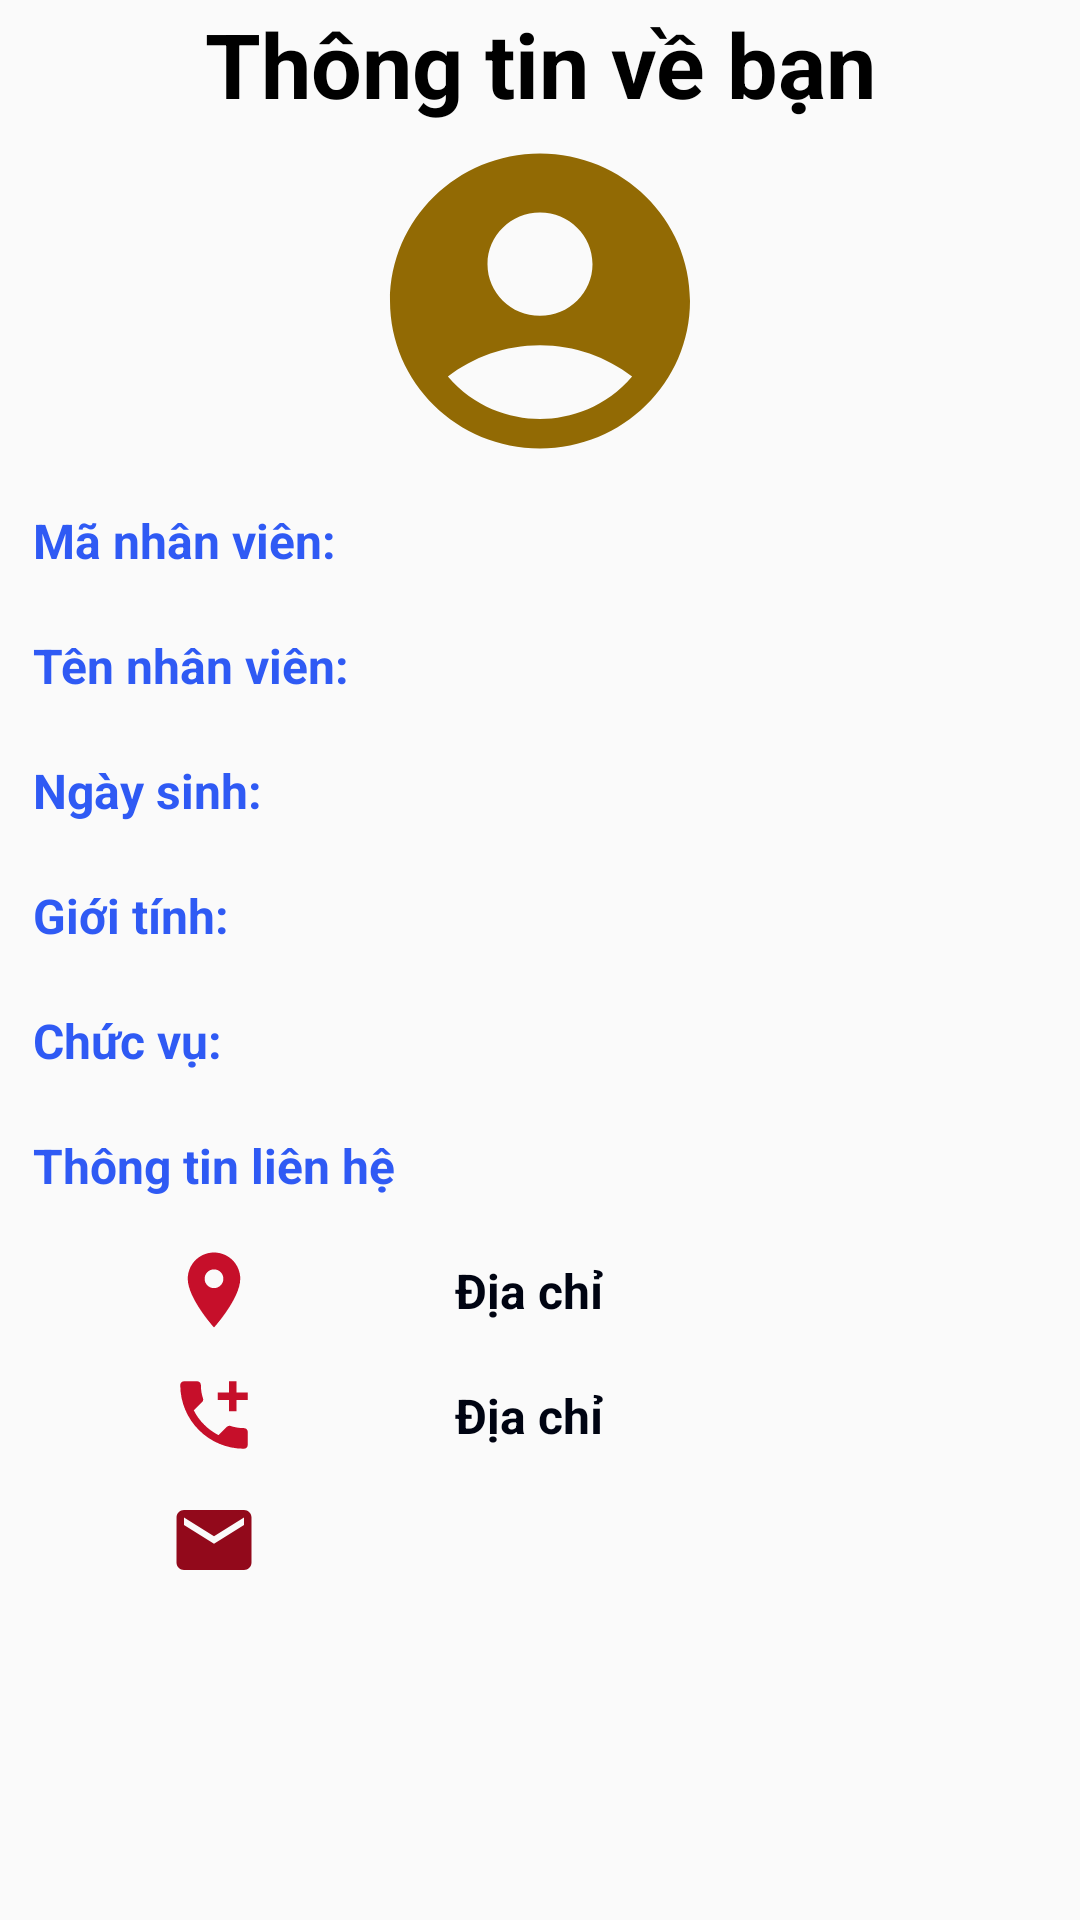

The Android layout XML behind this screen, and the referenced resources:
<!-- AndroidManifest.xml: application theme Theme.AppCompat.DayNight.NoActionBar -->
<!-- res/layout/fragment_fr_thongtinnhanvien.xml -->
<?xml version="1.0" encoding="utf-8"?>
<FrameLayout xmlns:android="http://schemas.android.com/apk/res/android"
    xmlns:tools="http://schemas.android.com/tools"
    android:layout_width="match_parent"
    android:layout_height="match_parent"
    tools:context=".Activity_NhanVien.fr_thongtinnhanvien">

    
    <LinearLayout
        android:id="@+id/linearLayout5"
        android:layout_width="match_parent"
        android:layout_height="wrap_content"
        android:layout_marginStart="1dp"
        android:layout_marginTop="1dp"
        android:layout_marginEnd="1dp"
        android:layout_marginBottom="1dp"
        android:orientation="vertical"
        >

        <TextView
            android:textAlignment="center"
            android:id="@+id/textView2"
            android:layout_width="match_parent"
            android:layout_height="wrap_content"
            android:text="Thông tin về bạn"
            android:textSize="30dp"
            android:textStyle="bold"
            android:textColor="#000"/>

        <ImageView
            android:layout_width="120dp"
            android:layout_height="118dp"
            android:layout_gravity="center"
            android:background="@drawable/ic_baseline_account_circle_24" />

        <TableLayout
            android:layout_width="match_parent"
            android:layout_height="548dp">

            <TableRow
                android:layout_width="match_parent"
                android:layout_height="match_parent" >
                <TextView android:layout_width="match_parent"
                    android:layout_margin="10dp"
                    android:layout_height="wrap_content"
                    android:text="Mã nhân viên:"
                    android:textSize="16dp"
                    android:textStyle="bold"
                    android:textColor="#2F5AF4"/>
                <TextView
                    android:textStyle="bold|italic"

                    android:layout_margin="10dp"
                    android:textColor="#000"
                    android:textSize="16dp"
                    android:layout_width="match_parent"
                    android:layout_height="wrap_content"
                    android:id="@+id/txtMaKH"/>

            </TableRow>

            <TableRow
                android:layout_width="match_parent"
                android:layout_height="match_parent">
                <TextView android:layout_width="match_parent"
                    android:layout_margin="10dp"
                    android:layout_height="wrap_content"
                    android:text="Tên nhân viên:"
                    android:textSize="16dp"
                    android:textStyle="bold"
                    android:textColor="#2F5AF4"/>
                <TextView
                    android:textStyle="bold|italic"

                    android:layout_margin="10dp"
                    android:textColor="#000"
                    android:textSize="16dp"
                    android:layout_width="match_parent"
                    android:layout_height="wrap_content"
                    android:id="@+id/txtTenKH"/>
            </TableRow>

            <TableRow
                android:layout_width="match_parent"
                android:layout_height="match_parent" >
                <TextView android:layout_width="match_parent"
                    android:layout_margin="10dp"
                    android:layout_height="wrap_content"
                    android:text="Ngày sinh:"
                    android:textSize="16dp"
                    android:textStyle="bold"
                    android:textColor="#2F5AF4"/>
                <TextView
                    android:textStyle="bold|italic"

                    android:layout_margin="10dp"
                    android:textColor="#000"
                    android:textSize="16dp"
                    android:layout_width="match_parent"
                    android:layout_height="wrap_content"
                    android:id="@+id/txtNgaysinh"/>
            </TableRow>
            <TableRow
                android:layout_width="match_parent"
                android:layout_height="match_parent" >
                <TextView android:layout_width="match_parent"
                    android:layout_margin="10dp"
                    android:layout_height="wrap_content"
                    android:text="Giới tính:"
                    android:textSize="16dp"
                    android:textStyle="bold"
                    android:textColor="#2F5AF4"/>
                <TextView
                    android:textStyle="bold|italic"

                    android:layout_margin="10dp"
                    android:textColor="#000"
                    android:textSize="16dp"
                    android:layout_width="match_parent"
                    android:layout_height="wrap_content"
                    android:id="@+id/txtGioITinh"/>
            </TableRow>
            <TableRow
                android:layout_width="match_parent"
                android:layout_height="match_parent" >
                <TextView android:layout_width="match_parent"
                    android:layout_margin="10dp"
                    android:layout_height="wrap_content"
                    android:text="Chức vụ:"
                    android:textSize="16dp"
                    android:textStyle="bold"
                    android:textColor="#2F5AF4"/>
                <TextView
                    android:textStyle="bold|italic"
                    android:layout_margin="10dp"
                    android:textColor="#000"
                    android:textSize="16dp"
                    android:layout_width="match_parent"
                    android:layout_height="wrap_content"
                    android:id="@+id/txtChucvu"/>
            </TableRow>
            <TableRow
                android:layout_width="match_parent"
                android:layout_height="match_parent" >
                <TextView android:layout_width="match_parent"
                    android:layout_margin="10dp"
                    android:layout_height="wrap_content"
                    android:text="Thông tin liên hệ"
                    android:textSize="16dp"
                    android:textStyle="bold"
                    android:textColor="#2F5AF4"/>
            </TableRow>
            <TableRow
                android:layout_width="match_parent"
                android:layout_height="match_parent" >
                <ImageView
                    android:layout_gravity="center_vertical"
                    android:layout_width="30dp"
                    android:layout_height="30dp"
                    android:src="@drawable/ic_baseline_location_on_24"/>
                <TextView android:layout_width="200dp"
                    android:layout_margin="10dp"
                    android:id="@+id/txtDiaChi"
                    android:layout_height="wrap_content"
                    android:text="Địa chỉ"
                    android:textSize="16dp"
                    android:textStyle="bold"
                    android:textColor="#000412"/>
            </TableRow>
            <TableRow
                android:layout_width="match_parent"
                android:layout_height="match_parent" >
                <ImageView
                    android:layout_gravity="center_vertical"
                    android:layout_width="30dp"
                    android:layout_height="30dp"
                    android:src="@drawable/ic_baseline_add_ic_call_24"/>
                <TextView android:layout_width="match_parent"
                    android:layout_margin="10dp"
                    android:id="@+id/txtsdt"
                    android:layout_height="wrap_content"
                    android:text="Địa chỉ"
                    android:textSize="16dp"
                    android:textStyle="bold"
                    android:textColor="#000412"/>
            </TableRow>
            <TableRow
                android:layout_width="match_parent"
                android:layout_height="match_parent" >
                <ImageView
                    android:layout_gravity="center_vertical"
                    android:layout_width="30dp"
                    android:layout_height="30dp"
                    android:src="@drawable/ic_baseline_email_24"/>
                <TextView android:layout_width="match_parent"
                    android:layout_margin="10dp"
                    android:id="@+id/txtemail"
                    android:layout_height="wrap_content"

                    android:textSize="16dp"
                    android:textStyle="bold"
                    android:textColor="#000412"/>
            </TableRow>
            <TableRow
                android:layout_width="match_parent"
                android:layout_height="match_parent" />
        </TableLayout>


    </LinearLayout>

</FrameLayout>
<!-- resources referenced by this layout -->
<resources>
  <!-- drawable ic_baseline_account_circle_24 (drawable) -->
  <vector android:height="24dp" android:tint="#926A04"
      android:viewportHeight="24" android:viewportWidth="24"
      android:width="24dp" xmlns:android="http://schemas.android.com/apk/res/android">
      <path android:fillColor="@color/purple_200" android:pathData="M12,2C6.48,2 2,6.48 2,12s4.48,10 10,10s10,-4.48 10,-10S17.52,2 12,2zM12,6c1.93,0 3.5,1.57 3.5,3.5S13.93,13 12,13s-3.5,-1.57 -3.5,-3.5S10.07,6 12,6zM12,20c-2.03,0 -4.43,-0.82 -6.14,-2.88C7.55,15.8 9.68,15 12,15s4.45,0.8 6.14,2.12C16.43,19.18 14.03,20 12,20z"/>
  </vector>
  <!-- drawable ic_baseline_add_ic_call_24 (drawable) -->
  <vector android:height="24dp" android:tint="#C60F2A"
      android:viewportHeight="24" android:viewportWidth="24"
      android:width="24dp" xmlns:android="http://schemas.android.com/apk/res/android">
      <path android:fillColor="@android:color/white" android:pathData="M20,15.5c-1.25,0 -2.45,-0.2 -3.57,-0.57 -0.35,-0.11 -0.74,-0.03 -1.02,0.24l-2.2,2.2c-2.83,-1.44 -5.15,-3.75 -6.59,-6.59l2.2,-2.21c0.28,-0.26 0.36,-0.65 0.25,-1C8.7,6.45 8.5,5.25 8.5,4c0,-0.55 -0.45,-1 -1,-1H4c-0.55,0 -1,0.45 -1,1 0,9.39 7.61,17 17,17 0.55,0 1,-0.45 1,-1v-3.5c0,-0.55 -0.45,-1 -1,-1zM21,6h-3V3h-2v3h-3v2h3v3h2V8h3z"/>
  </vector>
  <!-- drawable ic_baseline_email_24 (drawable) -->
  <vector android:height="24dp" android:tint="#92091B"
      android:viewportHeight="24" android:viewportWidth="24"
      android:width="24dp" xmlns:android="http://schemas.android.com/apk/res/android">
      <path android:fillColor="@android:color/white" android:pathData="M20,4L4,4c-1.1,0 -1.99,0.9 -1.99,2L2,18c0,1.1 0.9,2 2,2h16c1.1,0 2,-0.9 2,-2L22,6c0,-1.1 -0.9,-2 -2,-2zM20,8l-8,5 -8,-5L4,6l8,5 8,-5v2z"/>
  </vector>
  <!-- drawable ic_baseline_location_on_24 (drawable) -->
  <vector android:height="24dp" android:tint="#C60F2A"
      android:viewportHeight="24" android:viewportWidth="24"
      android:width="24dp" xmlns:android="http://schemas.android.com/apk/res/android">
      <path android:fillColor="@android:color/white" android:pathData="M12,2C8.13,2 5,5.13 5,9c0,5.25 7,13 7,13s7,-7.75 7,-13c0,-3.87 -3.13,-7 -7,-7zM12,11.5c-1.38,0 -2.5,-1.12 -2.5,-2.5s1.12,-2.5 2.5,-2.5 2.5,1.12 2.5,2.5 -1.12,2.5 -2.5,2.5z"/>
  </vector>
  <!-- not gathered from this repository: default colours our renderer supplied (Android Studio template values) -->
  <color name="purple_200">#FFBB86FC</color>
</resources>
